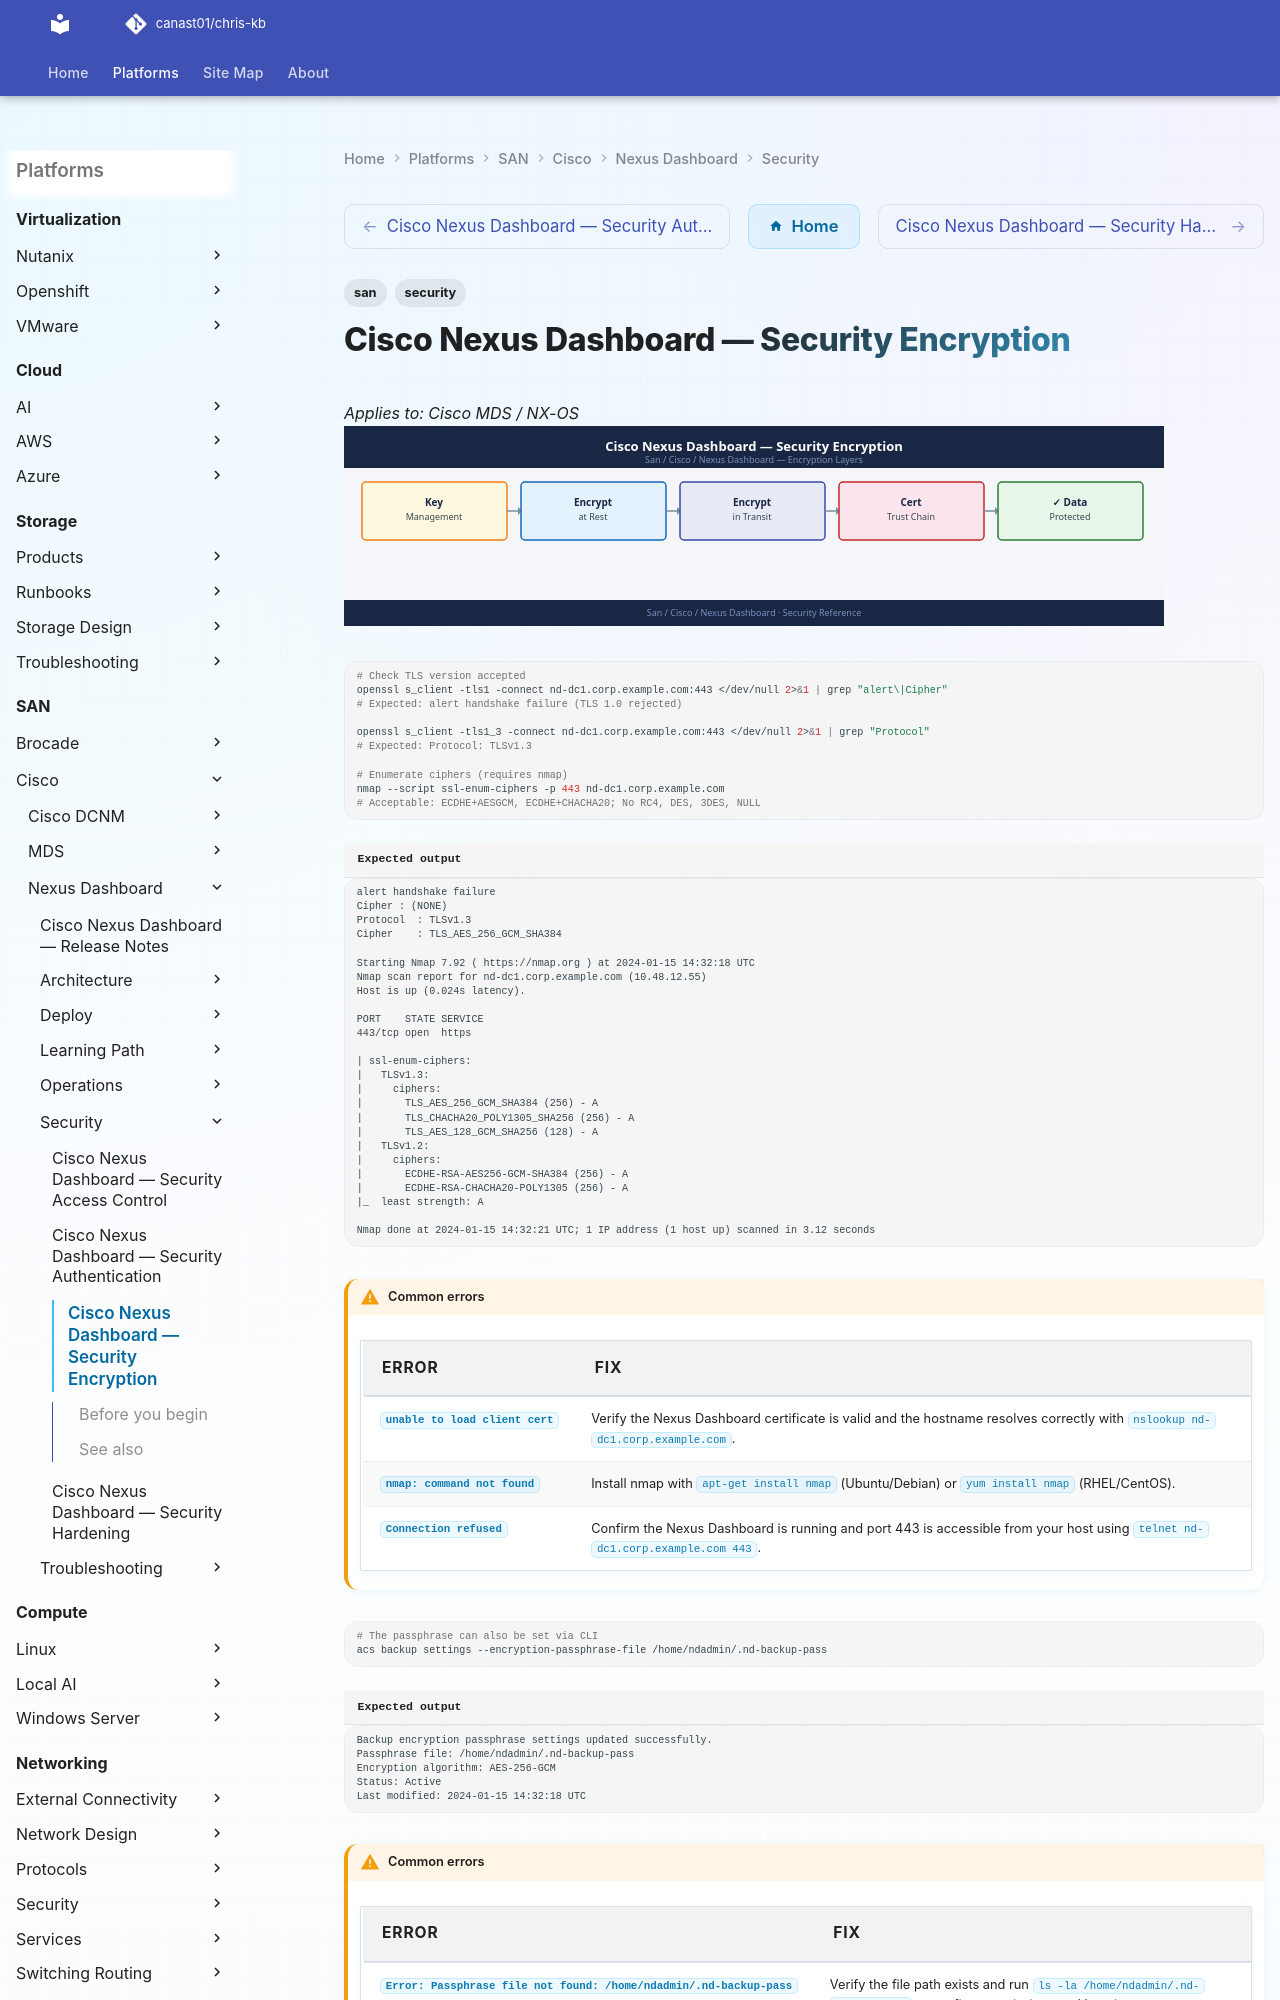

repository: canast01/chris-kb · page: san/cisco/nexus-dashboard/security/encryption/index.html · generator: mkdocs

---
tags:
  - san
  - security
---
# Cisco Nexus Dashboard — Security Encryption

*Applies to: Cisco MDS / NX-OS*
![Cisco Nexus Dashboard — Security Encryption](../../../../assets/san-cisco-nexus-dashboard-security-encryption.svg)

```bash
# Check TLS version accepted
openssl s_client -tls1 -connect nd-dc1.corp.example.com:443 </dev/null 2>&1 | grep "alert\|Cipher"
# Expected: alert handshake failure (TLS 1.0 rejected)

openssl s_client -tls1_3 -connect nd-dc1.corp.example.com:443 </dev/null 2>&1 | grep "Protocol"
# Expected: Protocol: TLSv1.3

# Enumerate ciphers (requires nmap)
nmap --script ssl-enum-ciphers -p 443 nd-dc1.corp.example.com
# Acceptable: ECDHE+AESGCM, ECDHE+CHACHA20; No RC4, DES, 3DES, NULL
```


```text title="Expected output"
alert handshake failure
Cipher : (NONE)
Protocol  : TLSv1.3
Cipher    : TLS_AES_256_GCM_SHA384

Starting Nmap 7.92 ( https://nmap.org ) at 2024-01-15 14:32:18 UTC
Nmap scan report for nd-dc1.corp.example.com (10.48.12.55)
Host is up (0.024s latency).

PORT    STATE SERVICE
443/tcp open  https

| ssl-enum-ciphers:
|   TLSv1.3:
|     ciphers:
|       TLS_AES_256_GCM_SHA384 (256) - A
|       TLS_CHACHA20_POLY1305_SHA256 (256) - A
|       TLS_AES_128_GCM_SHA256 (128) - A
|   TLSv1.2:
|     ciphers:
|       ECDHE-RSA-AES256-GCM-SHA384 (256) - A
|       ECDHE-RSA-CHACHA20-POLY1305 (256) - A
|_  least strength: A

Nmap done at 2024-01-15 14:32:21 UTC; 1 IP address (1 host up) scanned in 3.12 seconds
```

!!! warning "Common errors"
    | Error | Fix |
    |---|---|
    | `unable to load client cert` | Verify the Nexus Dashboard certificate is valid and the hostname resolves correctly with `nslookup nd-dc1.corp.example.com`. |
    | `nmap: command not found` | Install nmap with `apt-get install nmap` (Ubuntu/Debian) or `yum install nmap` (RHEL/CentOS). |
    | `Connection refused` | Confirm the Nexus Dashboard is running and port 443 is accessible from your host using `telnet nd-dc1.corp.example.com 443`. |
```bash
# The passphrase can also be set via CLI
acs backup settings --encryption-passphrase-file /home/ndadmin/.nd-backup-pass
```

```text title="Expected output"
Backup encryption passphrase settings updated successfully.
Passphrase file: /home/ndadmin/.nd-backup-pass
Encryption algorithm: AES-256-GCM
Status: Active
Last modified: 2024-01-15 14:32:18 UTC
```
